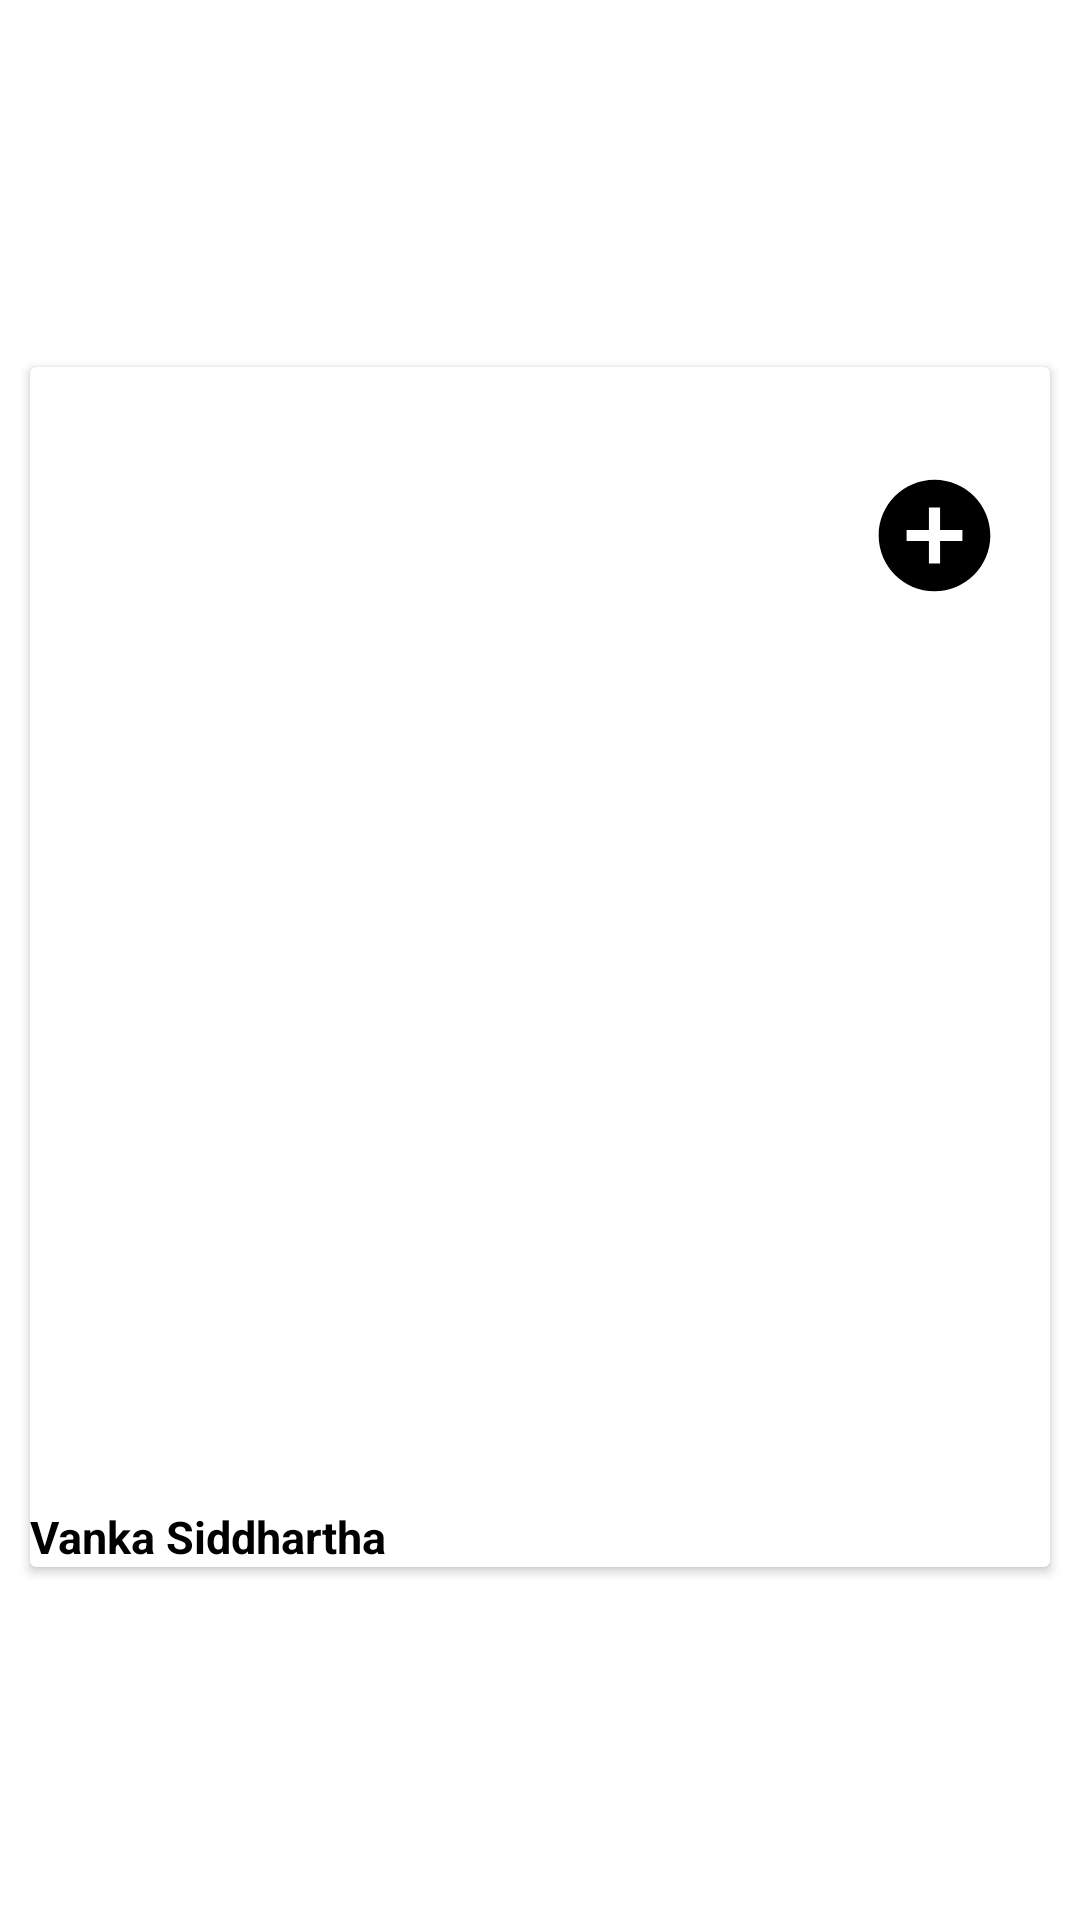

Produce the Android XML layout that renders to this screen, including the resource entries it uses.
<!-- AndroidManifest.xml: application theme Theme.Memllo -->
<!-- res/layout/user_card_layout.xml -->
<?xml version="1.0" encoding="utf-8"?>
<androidx.constraintlayout.widget.ConstraintLayout xmlns:android="http://schemas.android.com/apk/res/android"
    xmlns:app="http://schemas.android.com/apk/res-auto"
    xmlns:tools="http://schemas.android.com/tools"
    android:layout_width="match_parent"
    android:layout_height="match_parent">

    <androidx.cardview.widget.CardView
        android:id="@+id/cardView"
        android:layout_width="match_parent"
        android:layout_height="400dp"
        android:layout_margin="10dp"
        app:cardBackgroundColor="@color/btn_text_colour"
        app:layout_constraintBottom_toBottomOf="parent"
        app:layout_constraintEnd_toEndOf="parent"
        app:layout_constraintHorizontal_bias="0.5"
        app:layout_constraintStart_toStartOf="parent"
        app:layout_constraintTop_toTopOf="parent"
        app:layout_constraintVertical_bias="0.51">

        <androidx.constraintlayout.widget.ConstraintLayout
            android:layout_width="match_parent"
            android:layout_height="match_parent">

            <ImageView
                android:id="@+id/user_image"
                android:layout_width="match_parent"
                android:layout_height="match_parent"
                app:layout_constraintBottom_toBottomOf="parent"
                app:layout_constraintEnd_toEndOf="parent"
                app:layout_constraintHorizontal_bias="0.5"
                app:layout_constraintStart_toStartOf="parent"
                app:layout_constraintTop_toTopOf="parent"
                tools:srcCompat="@tools:sample/avatars" />

            <TextView
                android:id="@+id/user_title"
                android:layout_width="0dp"
                android:layout_height="wrap_content"
                android:text="Vanka Siddhartha"
                android:textColor="@color/background_colour"
                android:textSize="15sp"
                android:textStyle="bold"
                app:layout_constraintBottom_toBottomOf="parent"
                app:layout_constraintEnd_toEndOf="@+id/user_image"
                app:layout_constraintHorizontal_bias="0.04"
                app:layout_constraintStart_toStartOf="parent"
                app:layout_constraintTop_toTopOf="parent"
                app:layout_constraintVertical_bias="1.0" />

            <ImageView
                android:id="@+id/friendRequestBtn"
                android:layout_width="77dp"
                android:layout_height="78dp"

                app:layout_constraintBottom_toTopOf="@+id/user_title"
                app:layout_constraintEnd_toEndOf="parent"
                app:layout_constraintHorizontal_bias="1.0"
                app:layout_constraintStart_toStartOf="parent"
                app:layout_constraintTop_toTopOf="@+id/user_image"
                app:layout_constraintVertical_bias="0.056"
                app:srcCompat="@drawable/add_friend_foreground" />
        </androidx.constraintlayout.widget.ConstraintLayout>
    </androidx.cardview.widget.CardView>

</androidx.constraintlayout.widget.ConstraintLayout>
<!-- resources referenced by this layout -->
<resources>
  <color name="background_colour">#000000</color>
  <color name="btn_text_colour">#FFFFFF</color>
  <!-- drawable add_friend_foreground (drawable) -->
  <vector xmlns:android="http://schemas.android.com/apk/res/android"
      android:width="108dp"
      android:height="108dp"
      android:viewportWidth="108"
      android:viewportHeight="108"
      android:tint="@color/background_colour">
    <group android:scaleX="2.61"
        android:scaleY="2.61"
        android:translateX="22.68"
        android:translateY="22.68">
      <path
          android:fillColor="@android:color/white"
          android:pathData="M12,2C6.48,2 2,6.48 2,12s4.48,10 10,10 10,-4.48 10,-10S17.52,2 12,2zM17,13h-4v4h-2v-4L7,13v-2h4L11,7h2v4h4v2z"/>
    </group>
  </vector>
  <style name="Theme.Memllo" parent="Theme.MaterialComponents.DayNight.DarkActionBar">
          
          <item name="colorPrimary">@color/black</item>
          <item name="colorPrimaryVariant">@color/purple_700</item>
          <item name="colorOnPrimary">@color/white</item>
          
          <item name="colorSecondary">@color/teal_200</item>
          <item name="colorSecondaryVariant">@color/teal_700</item>
          <item name="colorOnSecondary">@color/black</item>
          
          <item name="android:statusBarColor" tools:targetApi="l">@color/black</item>
          
      </style>
  <color name="black">#FF000000</color>
  <color name="purple_700">#FF3700B3</color>
  <color name="white">#FFFFFF</color>
  <color name="teal_200">#FF03DAC5</color>
  <color name="teal_700">#FF018786</color>
</resources>
